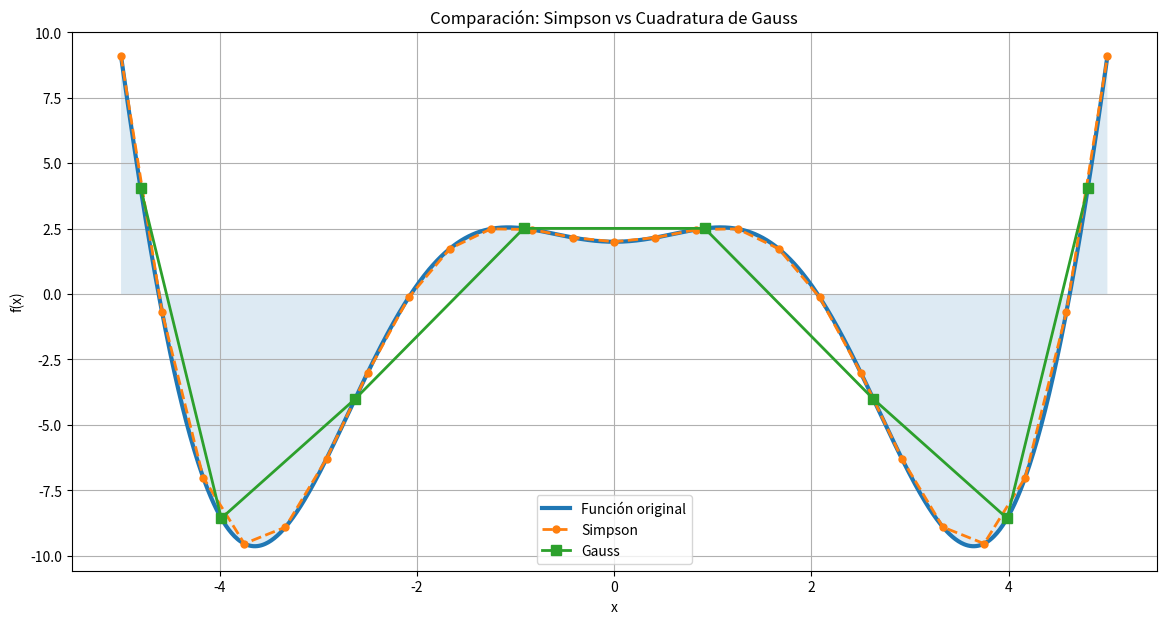

Python code for this plot:
import numpy as np
import matplotlib.pyplot as plt
from scipy.integrate import quad
from numpy.polynomial.legendre import leggauss


# ---------------------------------------------------
# FUNCIÓN A INTEGRAR
# f(x) = x² cos(x) + 2
def f(x):
    return x**2 * np.cos(x) + 2


# ---------------------------------------------------
# INTERVALO DE INTEGRACIÓN
# La integral va
a = -5
b = 5


# ---------------------------------------------------
# VALOR EXACTO (REFERENCIA)
# quad() usa métodos adaptativos muy precisos.
# Se usa para comparar: que tan bueno es algo
# - Qué tan bueno es Simpson
# - Qué tan bueno es Gauss
# I_exacta → valor aproximado de la integral
I_exacta, _ = quad(f, a, b)


# =========================================================
# MÉTODO DE SIMPSON
# =========================================================

# h  → tamaño del paso
# x0, x1, x2, ... xn → puntos igualmente espaciados
# n PAR


# ---------------------------------------------------------
# NÚMERO DE SUBINTERVALOS
n_simpson = 24


# ---------------------------------------------------------
# TAMAÑO DEL PASO
h = (b - a) / n_simpson


# ---------------------------------------------------------
# PUNTOS EQUIDISTANTES
x_simpson = np.linspace(a, b, n_simpson + 1)


# ---------------------------------------------------------
# EVALUACIÓN DE LA FUNCIÓN
# Calculamos:
# f(x0), f(x1), f(x2), ...
y_simpson = f(x_simpson)


# ---------------------------------------------------
# APLICACIÓN MANUAL DE LA FÓRMULA DE SIMPSON
suma = y_simpson[0] + y_simpson[-1]


# ---------------------------------------------------------
# SUMATORIA CENTRAL
# ---------------------------------------------------------
for i in range(1, n_simpson):

    # -----------------------------------------------------
    # SI EL ÍNDICE ES IMPAR
    # Se multiplica por 4

    if i % 2 != 0:
        suma += 4 * y_simpson[i]

    # -----------------------------------------------------
    # SI EL ÍNDICE ES PAR
    # Se multiplica por 2
    else:
        suma += 2 * y_simpson[i]


# ---------------------------------------------------------
# RESULTADO FINAL DE SIMPSON
# ---------------------------------------------------------
I_simpson = (h / 3) * suma


# =========================================================
# CUADRATURA DE GAUSS
# =========================================================
# para obtener mucha precisión con pocos puntos.
# wi → pesos
# xi → nodos especiales
# de [-1, 1] transformacion del intervalo a [a,b]


# ---------------------------------------------------------
# NÚMERO DE NODOS
n_gauss = 8


# ---------------------------------------------------------
# GENERACIÓN DE NODOS Y PESOS
# leggauss(n):
# devuelve
# t → nodos
# w → pesos
t, w = leggauss(n_gauss)


# ---------------------------------------------------
# CAMBIO DE VARIABLE
# Los nodos están en:
# [-1,1]
# pero necesitamos:
# [a,b]
# Transformación:
# x = ((b-a)/2)t + ((a+b)/2)
x_gauss = ((b - a) / 2) * t + ((a + b) / 2)


# ---------------------------------------------------------
# EVALUACIÓN DE LA FUNCIÓN
y_gauss = f(x_gauss)


# ---------------------------------------------------
# APLICACIÓN DE LA FÓRMULA DE GAUSS
# suma todos los términos:
I_gauss = ((b - a) / 2) * np.sum(w * y_gauss)


# ---------------------------------------------------
# COMPARACIÓN NUMÉRICA
error_simpson = abs(I_exacta - I_simpson)
error_gauss = abs(I_exacta - I_gauss)


# ---------------------------------------------------
# IMPRESIÓN DE RESULTADOS
print("\n================================================")
print("        COMPARACIÓN DE MÉTODOS NUMÉRICOS")
print("================================================\n")
print(f"Valor exacto                = {I_exacta:.10f}")


# ---------------------------------------------------------
# RESULTADOS DE SIMPSON
print("\n--------------- SIMPSON ----------------")
print(f"Integral aproximada         = {I_simpson:.10f}")
print(f"Error absoluto              = {error_simpson:.10e}")


# ---------------------------------------------------------
# RESULTADOS DE GAUSS
print("\n----------- CUADRATURA DE GAUSS ----------")
print(f"Integral aproximada         = {I_gauss:.10f}")
print(f"Error absoluto              = {error_gauss:.10e}")
print("\n================================================")


# ---------------------------------------------------------
# MUCHOS PUNTOS PARA LA CURVA SUAVE
# 1000 puntos hacen que la gráfica se vea continua
x = np.linspace(a, b, 1000)

y = f(x)


# ---------------------------------------------------------
# TAMAÑO DE LA FIGURA
plt.figure(figsize=(14,7))


# ---------------------------------------------------
# FUNCIÓN ORIGINAL
plt.plot(
    x,
    y,
    linewidth=3,
    label='Función original'
)


# ---------------------------------------------------
# PUNTOS DE SIMPSON

# 'o--'
# o  → círculos
# -- → línea punteada
plt.plot(
    x_simpson,
    y_simpson,
    'o--',
    linewidth=2,
    markersize=5,
    label='Simpson'
)


# ---------------------------------------------------
# NODOS DE GAUSS

# 's-'
# s → cuadrados
# - → línea continua
plt.plot(
    x_gauss,
    y_gauss,
    's-',
    linewidth=2,
    markersize=7,
    label='Gauss'
)


# ---------------------------------------------------
# ÁREA BAJO LA CURVA
plt.fill_between(
    x,
    y,
    alpha=0.15
)


# ---------------------------------------------------
#GRÁFICA
plt.title('Comparación: Simpson vs Cuadratura de Gauss')

plt.xlabel('x')

plt.ylabel('f(x)')

plt.grid(True)

plt.legend()
plt.show()
